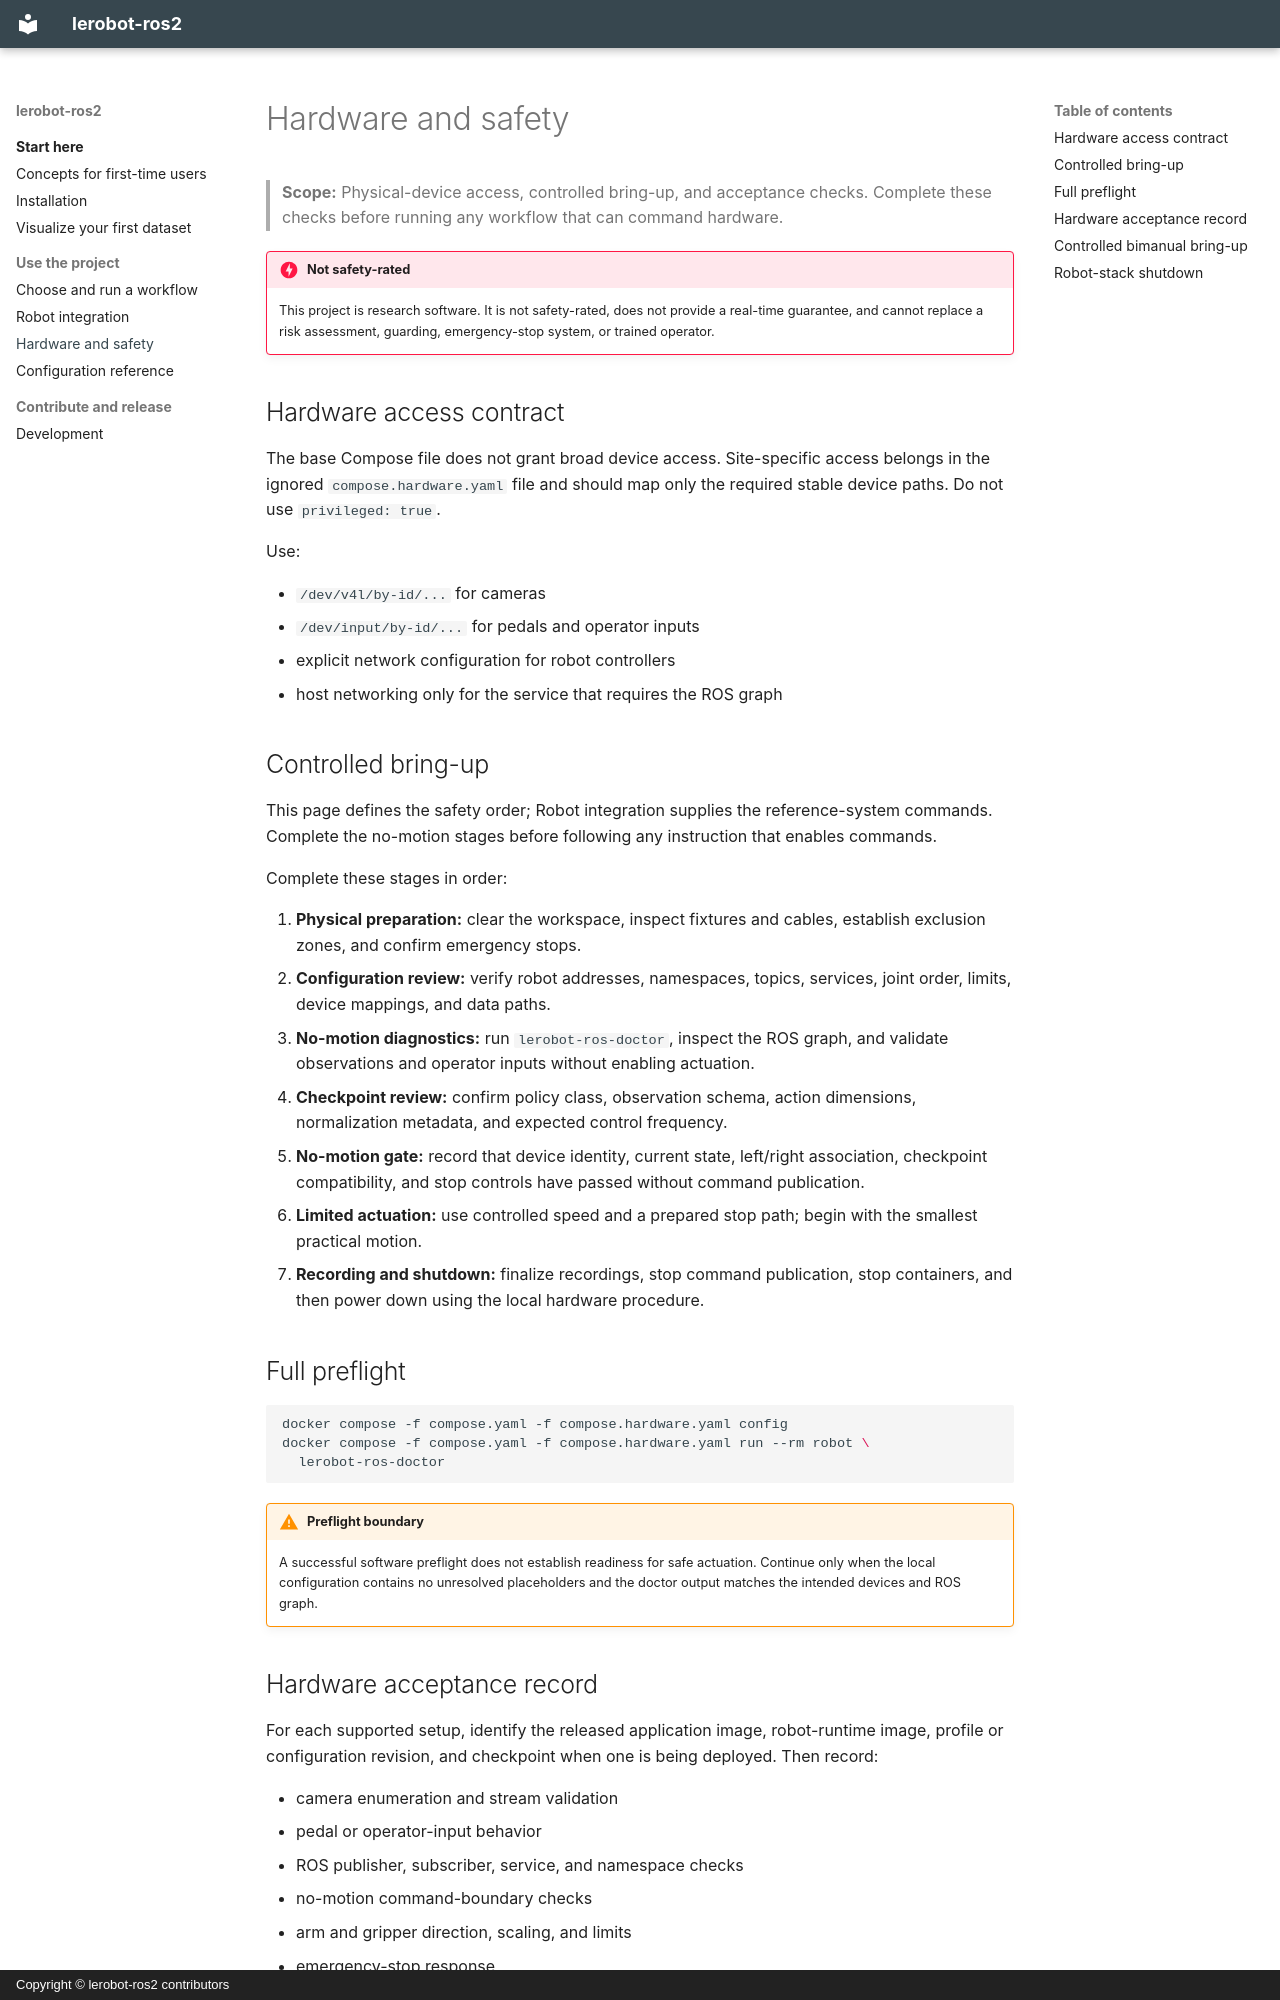

repository: upenn-chem-robotics/lerobot_ros2 · page: hardware-and-safety/index.html · generator: mkdocs · copyright: Copyright © lerobot-ros2 contributors

# Hardware and safety

> **Scope:** Physical-device access, controlled bring-up, and acceptance checks. Complete these checks before running any workflow that can command hardware.

!!! danger "Not safety-rated"
    This project is research software. It is not safety-rated, does not provide a real-time guarantee, and cannot replace a risk assessment, guarding, emergency-stop system, or trained operator.

## Hardware access contract

The base Compose file does not grant broad device access. Site-specific access belongs in the ignored `compose.hardware.yaml` file and should map only the required stable device paths. Do not use `privileged: true`.

Use:

- `/dev/v4l/by-id/...` for cameras
- `/dev/input/by-id/...` for pedals and operator inputs
- explicit network configuration for robot controllers
- host networking only for the service that requires the ROS graph

## Controlled bring-up

This page defines the safety order; Robot integration supplies the reference-system commands. Complete the no-motion stages before following any instruction that enables commands.

Complete these stages in order:

1. **Physical preparation:** clear the workspace, inspect fixtures and cables, establish exclusion zones, and confirm emergency stops.
2. **Configuration review:** verify robot addresses, namespaces, topics, services, joint order, limits, device mappings, and data paths.
3. **No-motion diagnostics:** run `lerobot-ros-doctor`, inspect the ROS graph, and validate observations and operator inputs without enabling actuation.
4. **Checkpoint review:** confirm policy class, observation schema, action dimensions, normalization metadata, and expected control frequency.
5. **No-motion gate:** record that device identity, current state, left/right association, checkpoint compatibility, and stop controls have passed without command publication.
6. **Limited actuation:** use controlled speed and a prepared stop path; begin with the smallest practical motion.
7. **Recording and shutdown:** finalize recordings, stop command publication, stop containers, and then power down using the local hardware procedure.

## Full preflight

```bash
docker compose -f compose.yaml -f compose.hardware.yaml config
docker compose -f compose.yaml -f compose.hardware.yaml run --rm robot \
  lerobot-ros-doctor
```

!!! warning "Preflight boundary"
    A successful software preflight does not establish readiness for safe actuation. Continue only when the local configuration contains no unresolved placeholders and the doctor output matches the intended devices and ROS graph.

## Hardware acceptance record

For each supported setup, identify the released application image, robot-runtime image, profile or configuration revision, and checkpoint when one is being deployed. Then record:

- camera enumeration and stream validation
- pedal or operator-input behavior
- ROS publisher, subscriber, service, and namespace checks
- no-motion command-boundary checks
- arm and gripper direction, scaling, and limits
- emergency-stop response
- recording finalization
- orderly shutdown

Hardware acceptance is not covered by the automated hardware-free suite. Repeat acceptance after changing controllers, firmware, devices, calibration, networking, policy checkpoints, or safety configuration.
